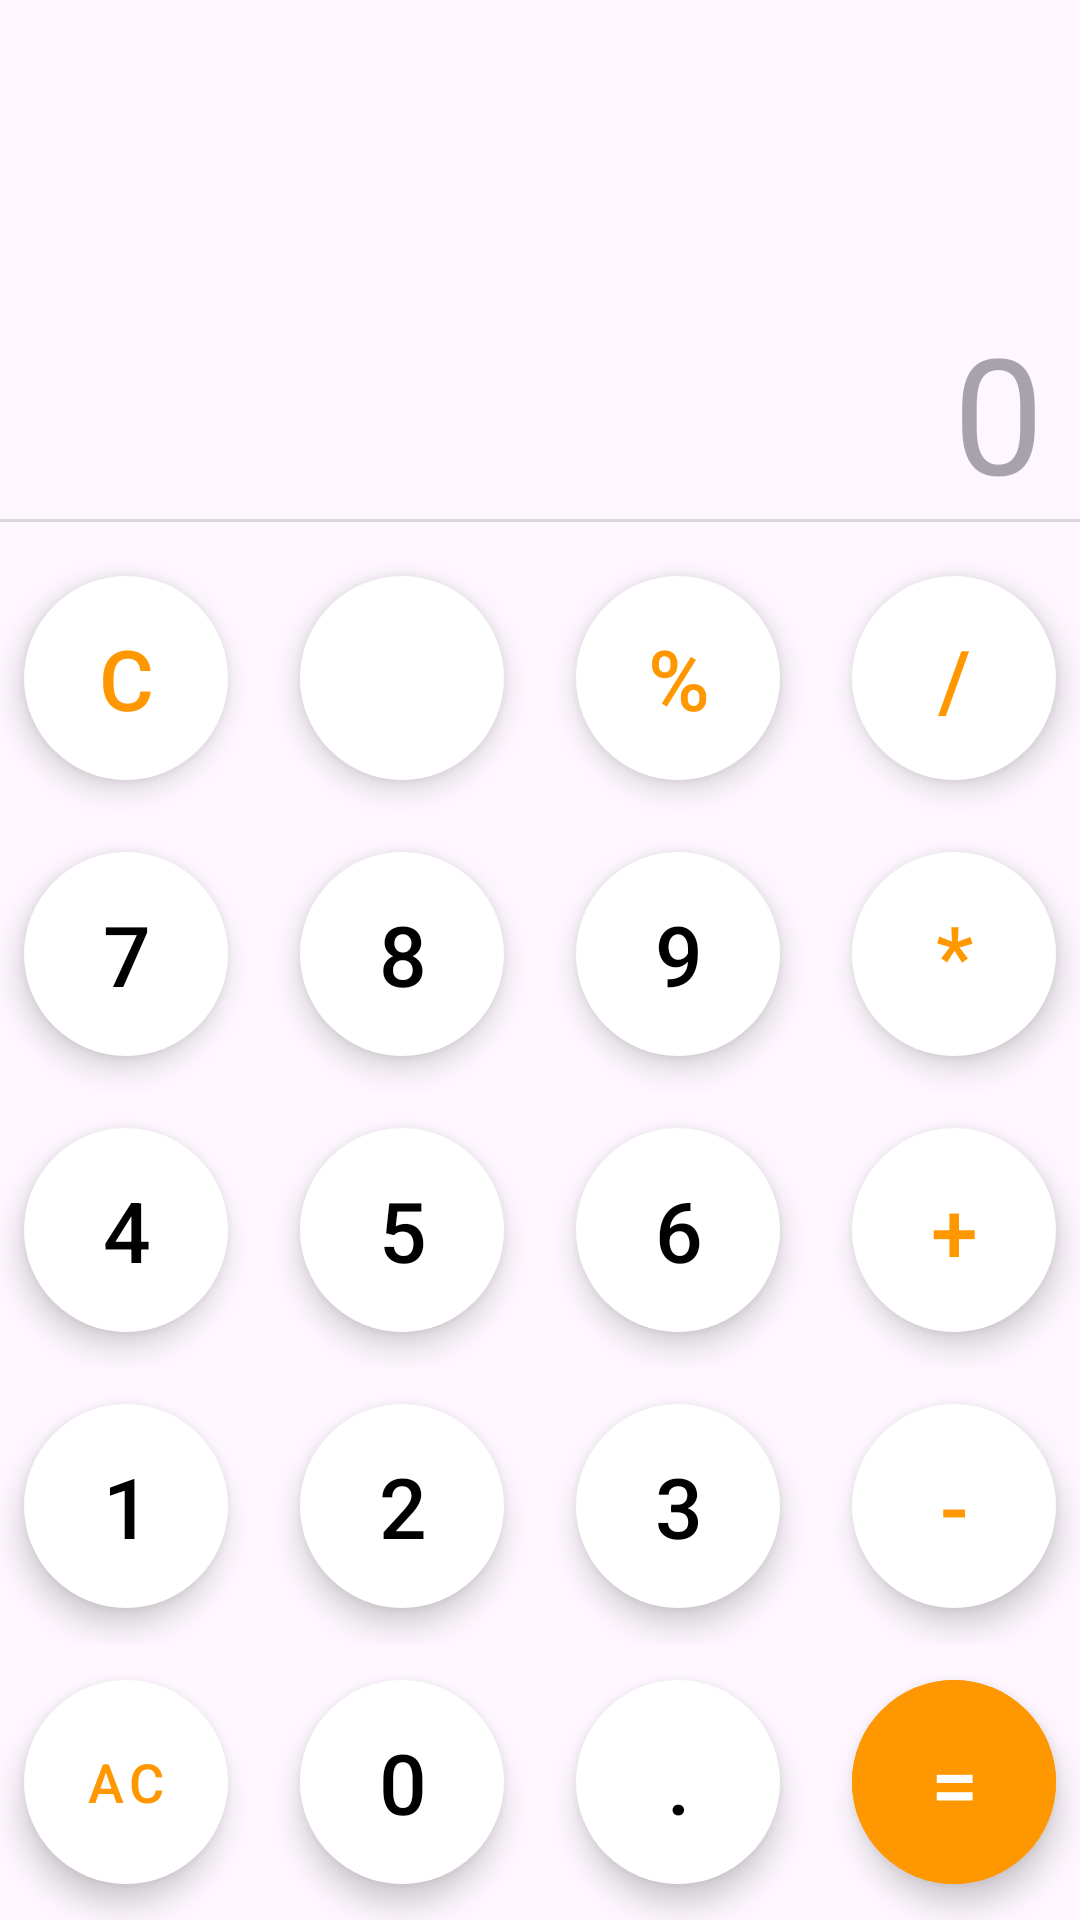

Produce the Android XML layout that renders to this screen, including the resource entries it uses.
<!-- AndroidManifest.xml: application theme Theme.Calculator -->
<!-- res/layout/activity_main.xml -->
<?xml version="1.0" encoding="utf-8"?>
<androidx.constraintlayout.widget.ConstraintLayout
    xmlns:android="http://schemas.android.com/apk/res/android"
    xmlns:app="http://schemas.android.com/apk/res-auto"
    xmlns:tools="http://schemas.android.com/tools"
    android:layout_width="match_parent"
    android:layout_height="match_parent"
    tools:context=".MainActivity">

    <androidx.appcompat.widget.Toolbar
        android:id="@+id/toolbar"
        android:layout_width="match_parent"
        android:layout_height="wrap_content"
        android:background="@null"
        app:title=""
        app:layout_constraintEnd_toEndOf="parent"
        app:layout_constraintHorizontal_bias="0.0"
        app:layout_constraintStart_toStartOf="parent"
        app:layout_constraintTop_toTopOf="parent" />


    <TextView
        android:id="@+id/data_tv"
        android:layout_width="match_parent"
        android:layout_height="wrap_content"
        android:text=""
        android:layout_marginEnd="12dp"
        android:hint="@string/_0"
        android:textSize="54sp"
        android:textAlignment="viewEnd"
        android:textColor="@color/black"
        app:layout_constraintBottom_toTopOf="@id/result_tv"
        app:layout_constraintEnd_toEndOf="parent"
        app:layout_constraintStart_toStartOf="parent" />


    <TextView
        android:id="@+id/result_tv"
        android:layout_width="match_parent"
        android:layout_height="wrap_content"
        android:text=""
        android:textSize="36sp"
        android:visibility="gone"
        android:textAlignment="viewEnd"
        android:layout_marginEnd="12dp"
        android:textColor="#706E6E"
        app:layout_constraintBottom_toTopOf="@id/view1"
        app:layout_constraintEnd_toEndOf="parent"
        app:layout_constraintStart_toStartOf="parent" />

    <View
        android:id="@+id/view1"
        android:layout_width="match_parent"
        android:layout_height="1dp"
        android:background="@color/linecolor"
        android:layout_marginBottom="6dp"
        app:layout_constraintBottom_toTopOf="@id/linearLayout"/>

    <LinearLayout
        android:id="@+id/linearLayout"
        android:layout_width="match_parent"
        android:layout_height="wrap_content"
        android:orientation="vertical"
        app:layout_constraintBottom_toBottomOf="parent"
        app:layout_constraintEnd_toEndOf="parent"
        app:layout_constraintStart_toStartOf="parent">


        <LinearLayout
            android:layout_width="match_parent"
            android:layout_height="match_parent"
            android:gravity="center"
            android:orientation="horizontal">


            <com.google.android.material.button.MaterialButton
                android:id="@+id/btn_clear"
                style="@style/operatorbutton"
                android:onClick="onClearClick"
                android:text="@string/c" />

            <com.google.android.material.button.MaterialButton
                android:id="@+id/btn_back"
                style="@style/operatorbutton"
                android:onClick="onBackClick"
                app:icon="@drawable/backspace"
                app:iconTint="@color/btnBackground2" />

            <com.google.android.material.button.MaterialButton
                android:id="@+id/btn_modulo"
                style="@style/operatorbutton"
                android:onClick="onOperatorClick"
                android:text="@string/modula" />

            <com.google.android.material.button.MaterialButton
                android:id="@+id/btn_divide"
                style="@style/operatorbutton"
                android:onClick="onOperatorClick"
                android:text="@string/div" />


        </LinearLayout>


        <LinearLayout
            android:layout_width="match_parent"
            android:layout_height="match_parent"
            android:gravity="center"
            android:orientation="horizontal">


            <com.google.android.material.button.MaterialButton
                android:id="@+id/btn_7"
                style="@style/digitbutton"
                android:onClick="onDigitClick"
                android:text="@string/_7" />

            <com.google.android.material.button.MaterialButton
                android:id="@+id/btn_8"
                style="@style/digitbutton"
                android:onClick="onDigitClick"
                android:text="@string/_8" />

            <com.google.android.material.button.MaterialButton
                android:id="@+id/btn_9"
                style="@style/digitbutton"
                android:onClick="onDigitClick"
                android:text="@string/_9" />

            <com.google.android.material.button.MaterialButton
                android:id="@+id/btn_multiply"
                style="@style/operatorbutton"
                android:onClick="onOperatorClick"
                android:text="@string/multiply" />


        </LinearLayout>


        <LinearLayout
            android:layout_width="match_parent"
            android:layout_height="match_parent"
            android:gravity="center"
            android:orientation="horizontal">


            <com.google.android.material.button.MaterialButton
                android:id="@+id/btn_4"
                style="@style/digitbutton"
                android:onClick="onDigitClick"
                android:text="@string/_4" />

            <com.google.android.material.button.MaterialButton
                android:id="@+id/btn_5"
                style="@style/digitbutton"
                android:onClick="onDigitClick"
                android:text="@string/_5" />

            <com.google.android.material.button.MaterialButton
                android:id="@+id/btn_6"
                style="@style/digitbutton"
                android:onClick="onDigitClick"
                android:text="@string/_6" />

            <com.google.android.material.button.MaterialButton
                android:id="@+id/btn_add"
                style="@style/operatorbutton"
                android:onClick="onOperatorClick"
                android:text="@string/add" />


        </LinearLayout>


        <LinearLayout
            android:layout_width="match_parent"
            android:layout_height="match_parent"
            android:gravity="center"
            android:orientation="horizontal">


            <com.google.android.material.button.MaterialButton
                android:id="@+id/btn_1"
                style="@style/digitbutton"
                android:onClick="onDigitClick"
                android:text="@string/_1" />

            <com.google.android.material.button.MaterialButton
                android:id="@+id/btn_2"
                style="@style/digitbutton"
                android:onClick="onDigitClick"
                android:text="@string/_2" />

            <com.google.android.material.button.MaterialButton
                android:id="@+id/btn_3"
                style="@style/digitbutton"
                android:onClick="onDigitClick"
                android:text="@string/_3" />

            <com.google.android.material.button.MaterialButton
                android:id="@+id/btn_subtract"
                style="@style/operatorbutton"
                android:onClick="onOperatorClick"
                android:text="@string/subtract" />


        </LinearLayout>


        <LinearLayout
            android:layout_width="match_parent"
            android:layout_height="match_parent"
            android:gravity="center"
            android:orientation="horizontal">


            <com.google.android.material.button.MaterialButton
                android:id="@+id/btn_AC"
                style="@style/operatorbutton"
                android:onClick="onAllClearClick"
                android:textSize="18sp"
                android:text="@string/ac" />

            <com.google.android.material.button.MaterialButton
                android:id="@+id/btn_0"
                style="@style/digitbutton"
                android:onClick="onDigitClick"
                android:text="@string/zero" />

            <com.google.android.material.button.MaterialButton
                android:id="@+id/btn_dot"
                style="@style/digitbutton"
                android:onClick="onDigitClick"
                android:text="@string/dot" />

            <com.google.android.material.button.MaterialButton
                android:id="@+id/btn_equal"
                style="@style/operatorbutton"
                android:textColor="@color/white"
                android:backgroundTint="@color/btnBackground2"
                android:onClick="onEqualClick"
                android:text="@string/eqaul" />


        </LinearLayout>


    </LinearLayout>


</androidx.constraintlayout.widget.ConstraintLayout>
<!-- resources referenced by this layout -->
<resources>
  <color name="black">#FF000000</color>
  <color name="btnBackground2">#FF9800</color>
  <color name="linecolor">#DAD8D8</color>
  <color name="white">#FFFFFFFF</color>
  <string name="_0">0</string>
  <string name="_1">1</string>
  <string name="_2">2</string>
  <string name="_3">3</string>
  <string name="_4">4</string>
  <string name="_5">5</string>
  <string name="_6">6</string>
  <string name="_7">7</string>
  <string name="_8">8</string>
  <string name="_9">9</string>
  <string name="ac">AC</string>
  <string name="add">+</string>
  <string name="c">C</string>
  <string name="div">/</string>
  <string name="dot">.</string>
  <string name="eqaul">=</string>
  <string name="modula">%</string>
  <string name="multiply">*</string>
  <string name="subtract">-</string>
  <string name="zero">0</string>
  <style name="digitbutton" parent="commonbutton">
  
  
          <item name="android:textColor">@color/black</item>
  
      </style>
  <style name="operatorbutton" parent="commonbutton">
  
          <item name="android:textColor">@color/btnBackground2</item>
  
      </style>
  <style name="Theme.Calculator" parent="Base.Theme.Calculator" />
  <style name="commonbutton" parent="Widget.MaterialComponents.ExtendedFloatingActionButton">
  
          <item name="backgroundTint">@color/white</item>
          <item name="android:layout_width">68dp</item>
          <item name="cornerRadius">36dp</item>
          <item name="android:layout_height">68dp</item>
          <item name="android:textSize">28sp</item>
          <item name="android:layout_margin">12dp</item>
  
      </style>
  <style name="Base.Theme.Calculator" parent="Theme.Material3.DayNight.NoActionBar">
          
           <item name="colorPrimary">@color/btnBackground2</item>
          <item name="android:statusBarColor">#F7B555</item>
          <item name="android:windowLightStatusBar">true</item>
      </style>
</resources>
